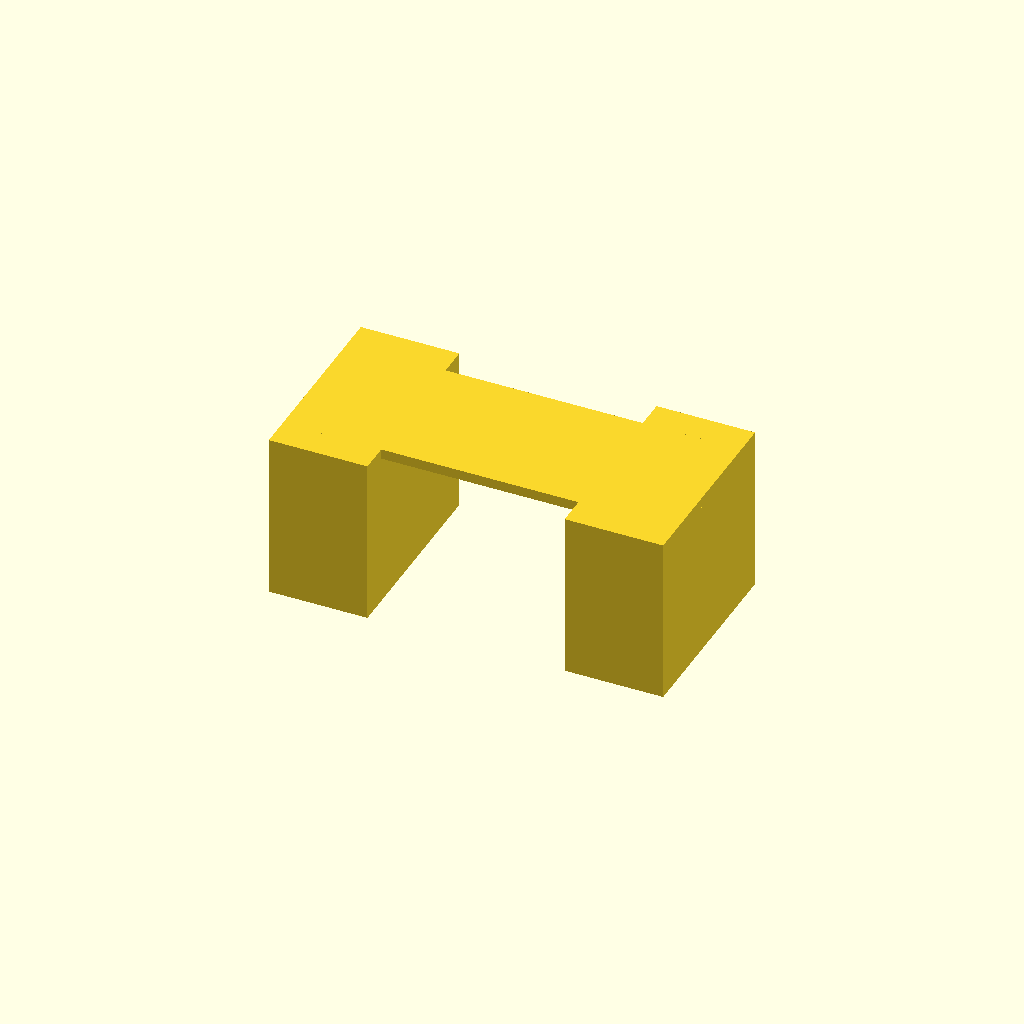
Cell 1 — every parameter at its default value.
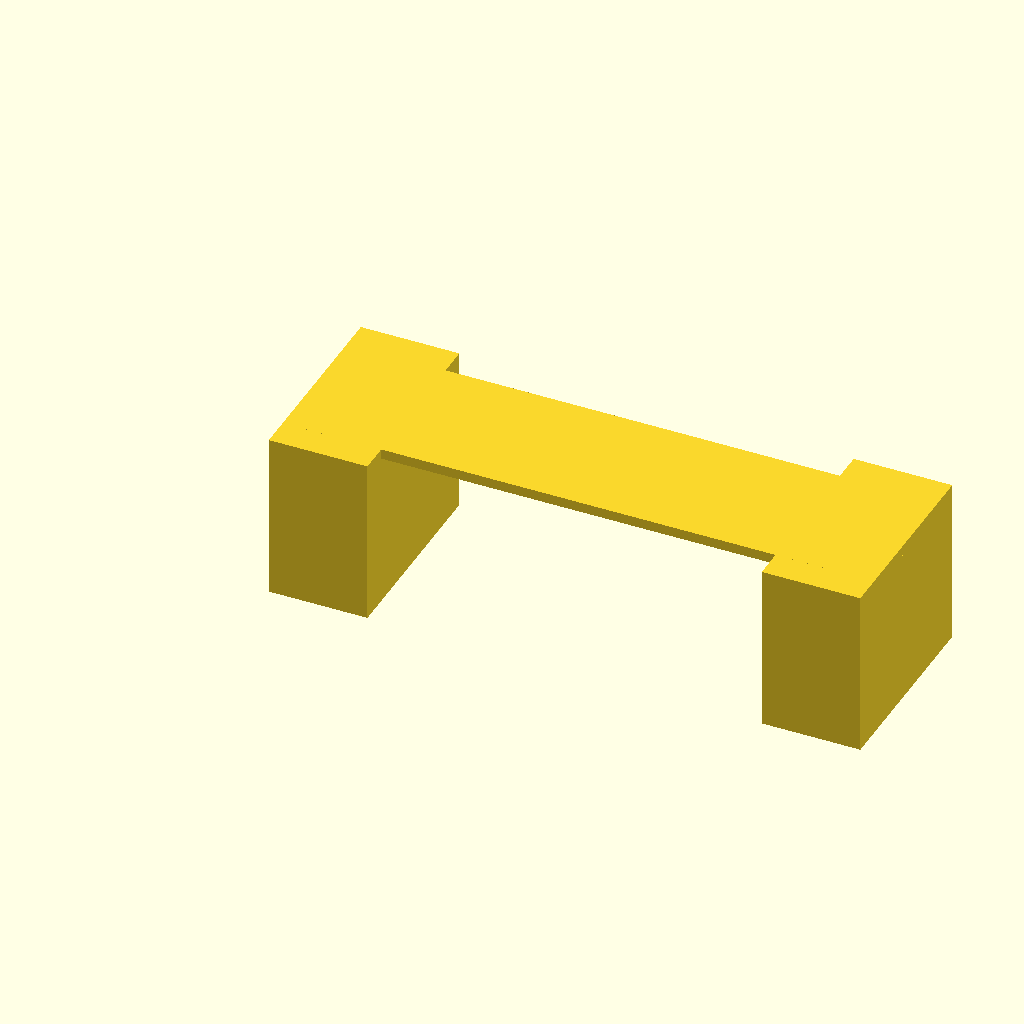
Cell 2 — bridgeLen set to 20, the other parameters unchanged.
One fixed orthographic camera (rotation 55°, 0°, 25°; colour scheme Cornfield) for every cell.
OpenSCAD source file d-bot/src/bridge.scad:
bridgeLen = 10;
cube([5,10,.17*50]);
translate([bridgeLen+5,0,0]) cube([5,10,.17*50]);

translate([0,1.5,.17*47]) cube([bridgeLen+10,7,.17*3]);
Parameter table extracted from the source (name, type, default, range or options):
bridgeLen: number, default 10
